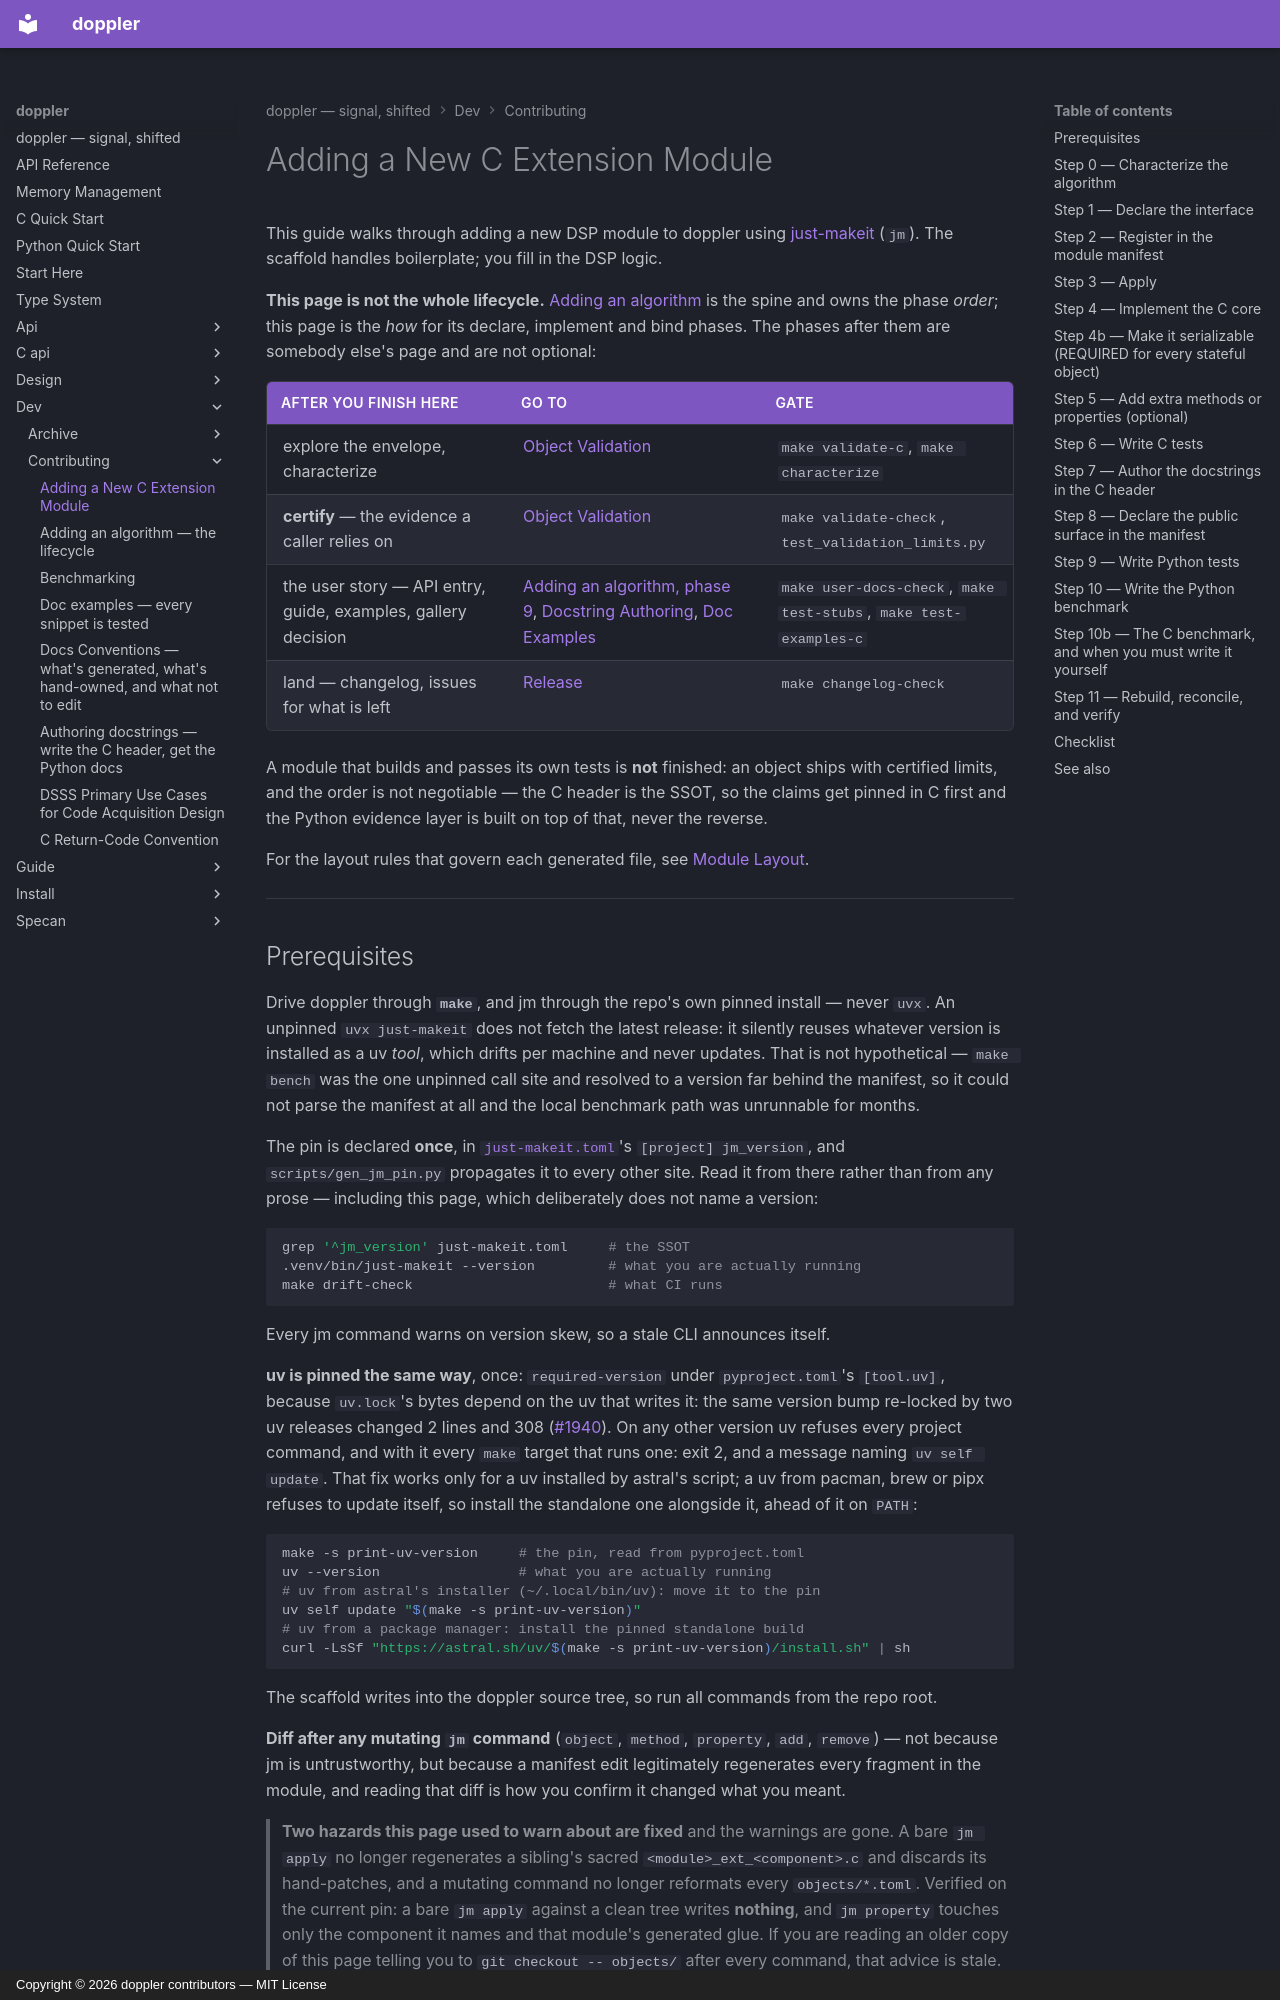

repository: doppler-dsp/doppler · page: dev/contributing/adding-a-module/index.html · generator: mkdocs · copyright: Copyright © 2026 doppler contributors — MIT License

---
description: "Step-by-step guide using jm"
---

# Adding a New C Extension Module

This guide walks through adding a new DSP module to doppler using
[just-makeit](https://just-buildit.github.io/just-makeit/) (`jm`). The
scaffold handles boilerplate; you fill in the DSP logic.

**This page is not the whole lifecycle.**
[Adding an algorithm](adding-algorithms.md) is the spine and owns the phase
*order*; this page is the *how* for its declare, implement and bind phases.
The phases after them are somebody else's page and are not optional:

| after you finish here                                         | go to                                                                                                                                                                   | gate                                                              |
| ------------------------------------------------------------- | ----------------------------------------------------------------------------------------------------------------------------------------------------------------------- | ----------------------------------------------------------------- |
| explore the envelope, characterize                            | [Object Validation](validation.md)                                                                                                                                      | `make validate-c`, `make characterize`                            |
| **certify** — the evidence a caller relies on                 | [Object Validation](validation.md)                                                                                                                                      | `make validate-check`, `test_validation_limits.py`                |
| the user story — API entry, guide, examples, gallery decision | [Adding an algorithm, phase 9](adding-algorithms.md#9-the-user-story-and-carry-it-back), [Docstring Authoring](docstring-authoring.md), [Doc Examples](doc-examples.md) | `make user-docs-check`, `make test-stubs`, `make test-examples-c` |
| land — changelog, issues for what is left                     | [Release](../release.md)                                                                                                                                                | `make changelog-check`                                            |

A module that builds and passes its own tests is **not** finished: an object
ships with certified limits, and the order is not negotiable — the C header
is the SSOT, so the claims get pinned in C first and the Python evidence
layer is built on top of that, never the reverse.

For the layout rules that govern each generated file, see
[Module Layout](module-layout.md).

______________________________________________________________________
